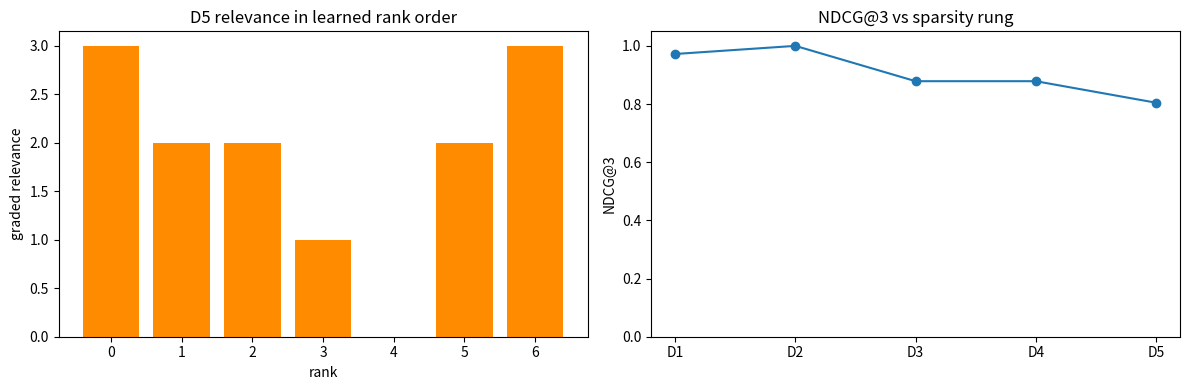

The script that saved this image:

import numpy as np
import matplotlib.pyplot as plt

SEED = 1500
rng = np.random.default_rng(SEED)


def sigmoid(z):
    return 1.0 / (1.0 + np.exp(-z))


def cosine(a, b):
    a = np.asarray(a, dtype=float)
    b = np.asarray(b, dtype=float)
    denom = np.linalg.norm(a) * np.linalg.norm(b)
    if denom == 0.0:
        return 0.0
    return float(np.dot(a, b) / denom)


def ndcg_at_k(relevance, scores, k=3):
    relevance = np.asarray(relevance, dtype=float)
    scores = np.asarray(scores, dtype=float)
    order = np.argsort(-scores, kind="mergesort")[:k]
    gains = (2.0 ** relevance[order] - 1.0) / np.log2(np.arange(2, len(order) + 2))
    ideal = np.argsort(-relevance, kind="mergesort")[:k]
    ideal_gains = (2.0 ** relevance[ideal] - 1.0) / np.log2(np.arange(2, len(ideal) + 2))
    denom = np.sum(ideal_gains)
    if denom == 0.0:
        return 0.0
    return float(np.sum(gains) / denom)


def rmse(y_true, y_pred):
    y_true = np.asarray(y_true, dtype=float)
    y_pred = np.asarray(y_pred, dtype=float)
    return float(np.sqrt(np.mean((y_true - y_pred) ** 2)))


def recall_at_k(relevance, scores, k=3):
    relevance = np.asarray(relevance, dtype=float) > 0.0
    scores = np.asarray(scores, dtype=float)
    order = np.argsort(-scores, kind="mergesort")[:k]
    denom = np.sum(relevance)
    if denom == 0:
        return 0.0
    return float(np.sum(relevance[order]) / denom)


def rating_ladder():
    d1 = np.array([
        [5.0, 4.0, 0.0, 1.0],
        [4.0, 5.0, 0.0, 1.0],
        [1.0, 1.0, 5.0, 4.0],
        [0.0, 1.0, 4.0, 5.0],
    ])
    d2 = np.array([
        [5.0, 4.0, 0.0, 1.0, 0.0],
        [4.0, 5.0, 0.0, 1.0, 2.0],
        [1.0, 1.0, 5.0, 4.0, 0.0],
        [0.0, 1.0, 4.0, 5.0, 5.0],
        [5.0, 0.0, 1.0, 0.0, 4.0],
        [0.0, 2.0, 5.0, 4.0, 0.0],
    ])
    d3 = np.array([
        [5.0, 4.0, 0.0, 1.0, 0.0, 2.0],
        [4.0, 4.0, 0.0, 0.0, 2.0, 0.0],
        [1.0, 1.0, 5.0, 4.0, 0.0, 0.0],
        [0.0, 1.0, 4.0, 5.0, 5.0, 0.0],
        [5.0, 0.0, 1.0, 0.0, 4.0, 4.0],
        [0.0, 2.0, 5.0, 4.0, 0.0, 0.0],
        [3.0, 0.0, 3.0, 0.0, 3.0, 0.0],
        [0.0, 4.0, 0.0, 4.0, 0.0, 1.0],
    ])
    d4 = np.array([
        [5.0, 4.0, 0.0, 0.0, 1.0, 0.0, 4.0, 0.0],
        [4.0, 5.0, 0.0, 2.0, 0.0, 0.0, 4.0, 1.0],
        [0.0, 2.0, 5.0, 4.0, 0.0, 4.0, 0.0, 0.0],
        [1.0, 0.0, 4.0, 5.0, 0.0, 5.0, 0.0, 2.0],
        [5.0, 0.0, 1.0, 0.0, 4.0, 0.0, 5.0, 0.0],
        [0.0, 3.0, 5.0, 4.0, 0.0, 4.0, 0.0, 0.0],
        [3.0, 0.0, 0.0, 0.0, 5.0, 1.0, 4.0, 0.0],
        [0.0, 4.0, 0.0, 5.0, 0.0, 5.0, 0.0, 3.0],
        [4.0, 0.0, 2.0, 0.0, 5.0, 0.0, 4.0, 1.0],
        [0.0, 2.0, 4.0, 5.0, 0.0, 4.0, 0.0, 0.0],
    ])
    d5 = np.array([
        [5.0, 4.0, 0.0, 0.0, 1.0, 0.0, 5.0, 0.0, 0.0, 0.0],
        [4.0, 5.0, 0.0, 0.0, 1.0, 0.0, 4.0, 0.0, 0.0, 0.0],
        [5.0, 0.0, 0.0, 0.0, 0.0, 0.0, 5.0, 0.0, 1.0, 0.0],
        [0.0, 0.0, 5.0, 4.0, 0.0, 4.0, 0.0, 0.0, 0.0, 0.0],
        [0.0, 1.0, 4.0, 5.0, 0.0, 5.0, 0.0, 0.0, 0.0, 2.0],
        [0.0, 0.0, 5.0, 0.0, 0.0, 4.0, 0.0, 0.0, 0.0, 0.0],
        [5.0, 0.0, 1.0, 0.0, 4.0, 0.0, 5.0, 0.0, 0.0, 0.0],
        [0.0, 0.0, 0.0, 0.0, 5.0, 0.0, 4.0, 1.0, 0.0, 0.0],
        [0.0, 4.0, 0.0, 4.0, 0.0, 5.0, 0.0, 3.0, 0.0, 0.0],
        [3.0, 0.0, 0.0, 0.0, 5.0, 0.0, 4.0, 0.0, 0.0, 0.0],
        [0.0, 0.0, 0.0, 0.0, 0.0, 0.0, 0.0, 0.0, 5.0, 4.0],
        [0.0, 0.0, 0.0, 0.0, 0.0, 0.0, 0.0, 0.0, 4.0, 5.0],
    ])
    return [
        {"name": "D1 tiny rating matrix", "ratings": d1, "holdout": [(0, 2, 5.0)]},
        {"name": "D2 synthetic preferences", "ratings": d2, "holdout": [(0, 2, 5.0), (2, 4, 2.0), (5, 4, 3.0)]},
        {"name": "D3 noise ties sparsity", "ratings": d3, "holdout": [(0, 2, 5.0), (1, 3, 2.0), (6, 1, 3.0), (7, 4, 2.0)]},
        {"name": "D4 inline MovieLens-like sample", "ratings": d4, "holdout": [(0, 2, 4.0), (1, 5, 3.0), (4, 3, 2.0), (6, 7, 2.0)]},
        {"name": "D5 long-tail cold-start", "ratings": d5, "holdout": [(0, 2, 4.0), (2, 9, 2.0), (5, 8, 4.0), (10, 0, 3.0), (11, 1, 3.0)]},
    ]


def slate_ladder():
    return [
        {"name": "D1 3-item slate", "features": np.array([[1.0, 0.0, 0.0], [0.0, 1.0, 1.0], [1.0, 1.0, 0.0]]), "content": np.array([0.744, 0.643, 0.819]), "collab": np.array([0.30, 0.90, 0.70]), "relevance": np.array([2.0, 3.0, 1.0])},
        {"name": "D2 synthetic preferences", "features": np.array([[1.0, 0.1, 0.0], [0.2, 0.9, 0.8], [0.8, 0.7, 0.1], [0.1, 0.2, 1.0]]), "content": np.array([0.70, 0.62, 0.88, 0.55]), "collab": np.array([0.40, 0.85, 0.65, 0.30]), "relevance": np.array([1.0, 3.0, 2.0, 0.0])},
        {"name": "D3 noise ties sparsity", "features": np.array([[1.0, 0.0, 0.2], [0.9, 0.2, 0.0], [0.1, 1.0, 0.9], [0.2, 0.8, 0.8], [0.0, 0.1, 1.0]]), "content": np.array([0.78, 0.78, 0.59, 0.60, 0.51]), "collab": np.array([0.20, 0.50, 0.88, 0.40, 0.10]), "relevance": np.array([2.0, 1.0, 3.0, 2.0, 0.0])},
        {"name": "D4 inline MovieLens-like ratings", "features": np.array([[1.0, 0.3, 0.0], [0.9, 0.4, 0.1], [0.2, 0.9, 0.6], [0.1, 0.6, 1.0], [0.7, 0.2, 0.8], [0.0, 0.1, 0.9]]), "content": np.array([0.82, 0.80, 0.66, 0.59, 0.75, 0.50]), "collab": np.array([0.55, 0.61, 0.92, 0.72, 0.35, 0.25]), "relevance": np.array([2.0, 2.0, 3.0, 1.0, 2.0, 0.0])},
        {"name": "D5 long-tail cold-start", "features": np.array([[1.0, 0.2, 0.0], [0.8, 0.1, 0.1], [0.1, 0.9, 0.8], [0.0, 0.7, 1.0], [0.9, 0.9, 0.0], [0.1, 0.0, 1.0], [1.0, 1.0, 0.0]]), "content": np.array([0.84, 0.78, 0.61, 0.58, 0.90, 0.52, 0.82]), "collab": np.array([0.65, 0.20, 0.91, 0.55, np.nan, 0.05, np.nan]), "relevance": np.array([2.0, 1.0, 3.0, 2.0, 3.0, 0.0, 2.0])},
    ]


def print_ladder_preview(rungs):
    for rung in rungs:
        if "ratings" in rung:
            matrix = rung["ratings"]
            observed = int(np.sum(matrix > 0.0))
            total = int(matrix.size)
            print(rung["name"], matrix.shape, "observed", observed, "of", total)
            print(matrix[:3, :5])
        else:
            relevance = rung["relevance"]
            print(rung["name"], "items", len(relevance), "positives", int(np.sum(relevance > 0.0)))
            print("relevance", relevance[:5])



def rank_loss_scores(scores, labels, target=0):
    scores = np.asarray(scores, dtype=float)
    labels = np.asarray(labels, dtype=float)
    probs = sigmoid(scores)
    pointwise = -labels * np.log(probs) - (1.0 - labels) * np.log(1.0 - probs)
    positives = np.where(labels > 0.0)[0]
    negatives = np.where(labels == 0.0)[0]
    hinge_terms = []
    logistic_terms = []
    for pos in positives:
        for neg in negatives:
            diff = scores[pos] - scores[neg]
            hinge_terms.append(max(0.0, 1.0 - diff))
            logistic_terms.append(np.log1p(np.exp(-diff)))
    shifted = scores - np.max(scores)
    softmax = np.exp(shifted) / np.sum(np.exp(shifted))
    listwise = -np.log(softmax[target])
    gradient = softmax.copy()
    gradient[target] -= 1.0
    return {
        "pointwise": float(np.mean(pointwise)),
        "pairwise_hinge": float(np.mean(hinge_terms)),
        "pairwise_logistic": float(np.mean(logistic_terms)),
        "listwise": float(listwise),
        "softmax": softmax,
        "gradient": gradient,
    }


def lambda_rank_grad(scores, relevance, k=3):
    scores = np.asarray(scores, dtype=float)
    relevance = np.asarray(relevance, dtype=float)
    order = np.argsort(-scores, kind="mergesort")
    ranks = np.empty_like(order)
    ranks[order] = np.arange(len(order))
    ideal_order = np.argsort(-relevance, kind="mergesort")
    ideal_gains = 2.0 ** relevance[ideal_order[:k]] - 1.0
    ideal_discounts = 1.0 / np.log2(np.arange(2, len(ideal_gains) + 2))
    idcg = float(np.sum(ideal_gains * ideal_discounts))
    if idcg == 0.0:
        return np.zeros_like(scores)
    grad = np.zeros_like(scores)
    for i in range(len(scores)):
        for j in range(len(scores)):
            if relevance[i] <= relevance[j]:
                continue
            rank_i = ranks[i]
            rank_j = ranks[j]
            if rank_i >= k and rank_j >= k:
                continue
            gain_i = 2.0 ** relevance[i] - 1.0
            gain_j = 2.0 ** relevance[j] - 1.0
            discount_i = 1.0 / np.log2(rank_i + 2.0)
            discount_j = 1.0 / np.log2(rank_j + 2.0)
            delta = abs((gain_i - gain_j) * (discount_i - discount_j)) / idcg
            rho = 1.0 / (1.0 + np.exp(scores[i] - scores[j]))
            lam = rho * delta
            grad[i] -= lam
            grad[j] += lam
    return grad


def train_linear_ranker(features, relevance, loss="listwise", steps=120, eta=0.05):
    features = np.asarray(features, dtype=float)
    relevance = np.asarray(relevance, dtype=float)
    w = np.zeros(features.shape[1])
    labels = (relevance == np.max(relevance)).astype(float)
    for step in range(steps):
        scores = features @ w
        if loss == "pointwise":
            grad_scores = sigmoid(scores) - labels
        elif loss == "pairwise":
            grad_scores = np.zeros_like(scores)
            positives = np.where(labels > 0.0)[0]
            negatives = np.where(labels == 0.0)[0]
            for pos in positives:
                for neg in negatives:
                    diff = scores[pos] - scores[neg]
                    weight = 1.0 / (1.0 + np.exp(diff))
                    grad_scores[pos] -= weight
                    grad_scores[neg] += weight
        elif loss == "lambda":
            grad_scores = lambda_rank_grad(scores, relevance, k=3)
        else:
            target = int(np.argmax(relevance))
            shifted = scores - np.max(scores)
            probs = np.exp(shifted) / np.sum(np.exp(shifted))
            grad_scores = probs
            grad_scores[target] -= 1.0
        grad_w = features.T @ grad_scores / len(scores)
        w = w - eta * grad_w
    return w



losses = rank_loss_scores(np.array([2.0, 0.5, 1.0]), np.array([1.0, 0.0, 1.0]), target=0)
gap = 1.2 - 0.7
hinge = max(0.0, 1.0 - gap)
smooth = np.log1p(np.exp(-gap))

assert np.round(losses["pointwise"], 3) == 0.471
assert np.round(hinge, 3) == 0.500
assert np.round(smooth, 3) == 0.474
assert np.round(losses["softmax"][0], 3) == 0.629
assert np.round(losses["listwise"], 3) == 0.464
assert np.allclose(np.round(losses["gradient"], 3), np.array([-0.371, 0.140, 0.231]))

print("pointwise", round(losses["pointwise"], 3))
print("pairwise", round(hinge, 3), round(smooth, 3))
print("listwise", round(losses["listwise"], 3))



rungs = slate_ladder()
print_ladder_preview(rungs)



rows = []
for rung in rungs:
    features = np.column_stack([rung["content"], np.nan_to_num(rung["collab"], nan=0.0), np.ones(len(rung["relevance"]))])
    w = train_linear_ranker(features, rung["relevance"], loss="lambda", steps=160, eta=0.08)
    scores = features @ w
    metric = ndcg_at_k(rung["relevance"], scores, k=3)
    rows.append({"name": rung["name"], "scores": scores, "metric": metric, "relevance": rung["relevance"]})

for row in rows:
    print(f"{row['name']}: NDCG@3={row['metric']:.3f}")



fig, axes = plt.subplots(1, 2, figsize=(12, 4))
last = rows[-1]
order = np.argsort(-last["scores"])
axes[0].bar(np.arange(len(order)), last["relevance"][order], color="darkorange")
axes[0].set_title("D5 relevance in learned rank order")
axes[0].set_xlabel("rank")
axes[0].set_ylabel("graded relevance")
axes[1].plot([row["name"].split()[0] for row in rows], [row["metric"] for row in rows], marker="o")
axes[1].set_ylim(0.0, 1.05)
axes[1].set_title("NDCG@3 vs sparsity rung")
axes[1].set_ylabel("NDCG@3")
fig.tight_layout()



d5 = slate_ladder()[-1]
features = np.column_stack([d5["content"], np.nan_to_num(d5["collab"], nan=0.0), np.ones(len(d5["relevance"]))])
w_point = train_linear_ranker(features, d5["relevance"], loss="pointwise", steps=80, eta=0.05)
w_lambda = train_linear_ranker(features, d5["relevance"], loss="lambda", steps=160, eta=0.08)
point_metric = ndcg_at_k(d5["relevance"], features @ w_point, k=3)
lambda_metric = ndcg_at_k(d5["relevance"], features @ w_lambda, k=3)

print("pointwise NDCG@3", round(point_metric, 3))
print("LambdaRank NDCG@3", round(lambda_metric, 3))
